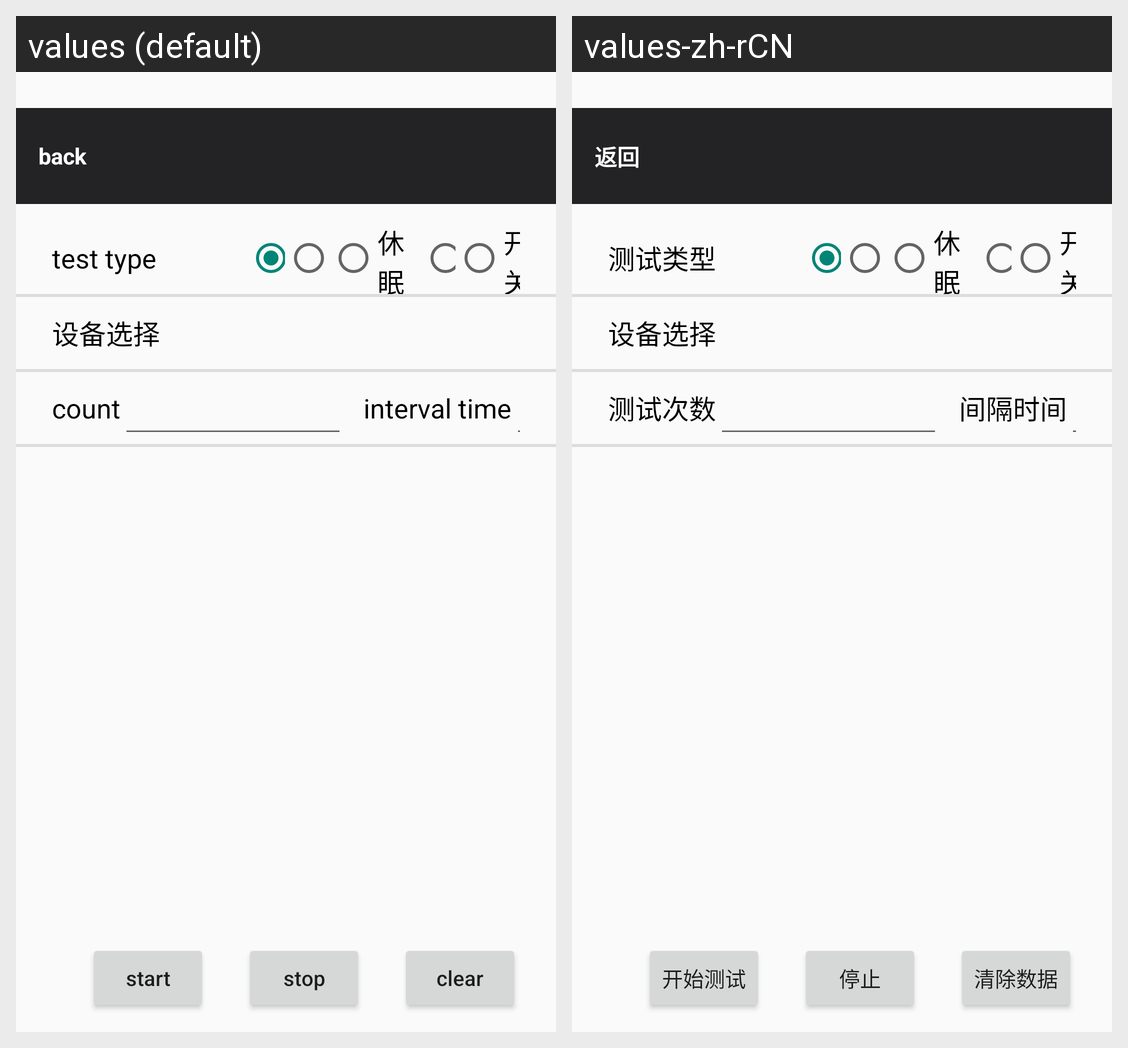

Translations of the strings shown on this Android screen, per locale in the grid:
Android screen res/layout/activity_stress.xml rendered under 2 locales, left to right: values (default), values-zh-rCN. Device: Nexus 5 (rendered at 1080×1920; each locale shown at half size, 540×960, under a caption strip naming it); theme Theme.Design.Light.NoActionBar.
Strings drawn on this screen, with the default value and each locale's value (text and hints the layout hard-codes, and strings that could not be matched under every locale, appear in the picture but are not listed):

test_type
  values: test type
  values-zh-rCN: 测试类型

type_screen
  values: 休眠唤醒
  values-zh-rCN: 休眠唤醒

type_restart
  values: 开关机
  values-zh-rCN: 开关机

stess_device
  values: 设备选择
  values-zh-rCN: 设备选择

test_count
  values: count
  values-zh-rCN: 测试次数

interval_time
  values: interval time
  values-zh-rCN: 间隔时间

start
  values: start
  values-zh-rCN: 开始测试

stop
  values: stop
  values-zh-rCN: 停止

clear_count
  values: clear
  values-zh-rCN: 清除数据

back
  values: back
  values-zh-rCN: 返回
